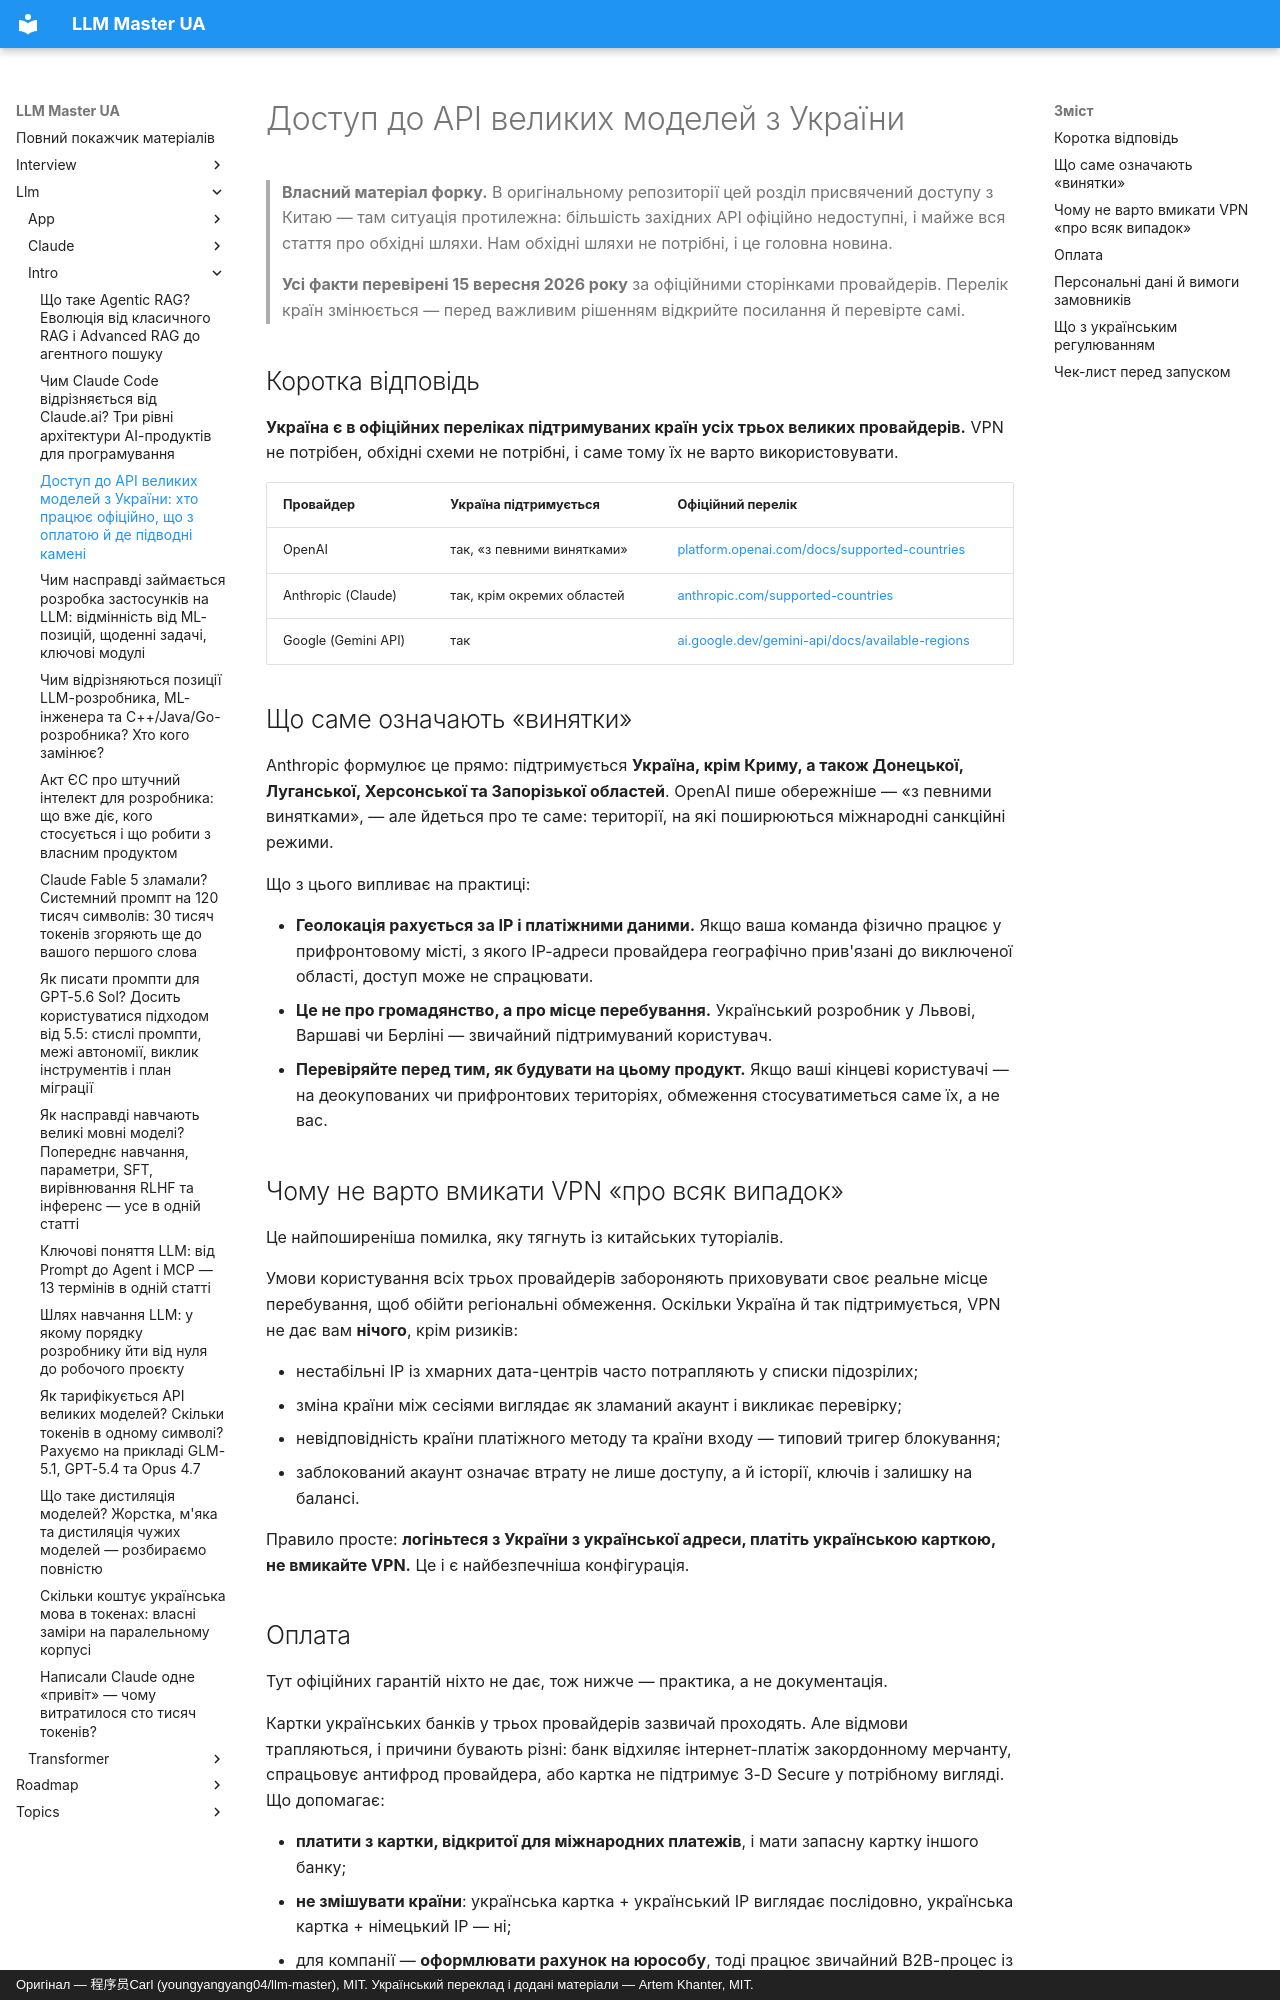

repository: kakagawa/llm-master-ua · page: llm/intro/api_access_ukraine/index.html · generator: mkdocs · copyright: Оригінал — 程序员Carl (youngyangyang04/llm-master), MIT. Український переклад і додані матеріали — Artem Khanter, MIT.

---
title: "Доступ до API великих моделей з України: хто працює офіційно, що з оплатою й де підводні камені"
description: Чи можна легально користуватися API OpenAI, Anthropic і Google Gemini з України, які території виключені з підтримки, чому VPN — це ризик бану, що робити з оплатою, персональними даними й вимогами замовників. Практичний розбір станом на вересень 2026 з посиланнями на офіційні джерела.
keywords: ["OpenAI API Україна", "Anthropic Україна", "Claude в Україні", "Gemini API Україна", "доступ до LLM з України", "оплата API з України", "бан за VPN", "персональні дані LLM"]
tags: ["Україна", "API", "юридичні питання", "LLM"]
---

# Доступ до API великих моделей з України

> **Власний матеріал форку.** В оригінальному репозиторії цей розділ присвячений доступу
> з Китаю — там ситуація протилежна: більшість західних API офіційно недоступні, і майже вся
> стаття про обхідні шляхи. Нам обхідні шляхи не потрібні, і це головна новина.
>
> **Усі факти перевірені 15 вересня 2026 року** за офіційними сторінками провайдерів.
> Перелік країн змінюється — перед важливим рішенням відкрийте посилання й перевірте самі.

## Коротка відповідь

**Україна є в офіційних переліках підтримуваних країн усіх трьох великих провайдерів.** VPN не потрібен, обхідні схеми не потрібні, і саме тому їх не варто використовувати.

| Провайдер | Україна підтримується | Офіційний перелік |
|---|---|---|
| OpenAI | так, «з певними винятками» | [platform.openai.com/docs/supported-countries](https://platform.openai.com/docs/supported-countries) |
| Anthropic (Claude) | так, крім окремих областей | [anthropic.com/supported-countries](https://www.anthropic.com/supported-countries) |
| Google (Gemini API) | так | [ai.google.dev/gemini-api/docs/available-regions](https://ai.google.dev/gemini-api/docs/available-regions) |

## Що саме означають «винятки»

Anthropic формулює це прямо: підтримується **Україна, крім Криму, а також Донецької, Луганської, Херсонської та Запорізької областей**. OpenAI пише обережніше — «з певними винятками», — але йдеться про те саме: території, на які поширюються міжнародні санкційні режими.

Що з цього випливає на практиці:

- **Геолокація рахується за IP і платіжними даними.** Якщо ваша команда фізично працює у прифронтовому місті, з якого IP-адреси провайдера географічно прив'язані до виключеної області, доступ може не спрацювати.
- **Це не про громадянство, а про місце перебування.** Український розробник у Львові, Варшаві чи Берліні — звичайний підтримуваний користувач.
- **Перевіряйте перед тим, як будувати на цьому продукт.** Якщо ваші кінцеві користувачі — на деокупованих чи прифронтових територіях, обмеження стосуватиметься саме їх, а не вас.

## Чому не варто вмикати VPN «про всяк випадок»

Це найпоширеніша помилка, яку тягнуть із китайських туторіалів.

Умови користування всіх трьох провайдерів забороняють приховувати своє реальне місце перебування, щоб обійти регіональні обмеження. Оскільки Україна й так підтримується, VPN не дає вам **нічого**, крім ризиків:

- нестабільні IP із хмарних дата-центрів часто потрапляють у списки підозрілих;
- зміна країни між сесіями виглядає як зламаний акаунт і викликає перевірку;
- невідповідність країни платіжного методу та країни входу — типовий тригер блокування;
- заблокований акаунт означає втрату не лише доступу, а й історії, ключів і залишку на балансі.

Правило просте: **логіньтеся з України з української адреси, платіть українською карткою, не вмикайте VPN.** Це і є найбезпечніша конфігурація.
